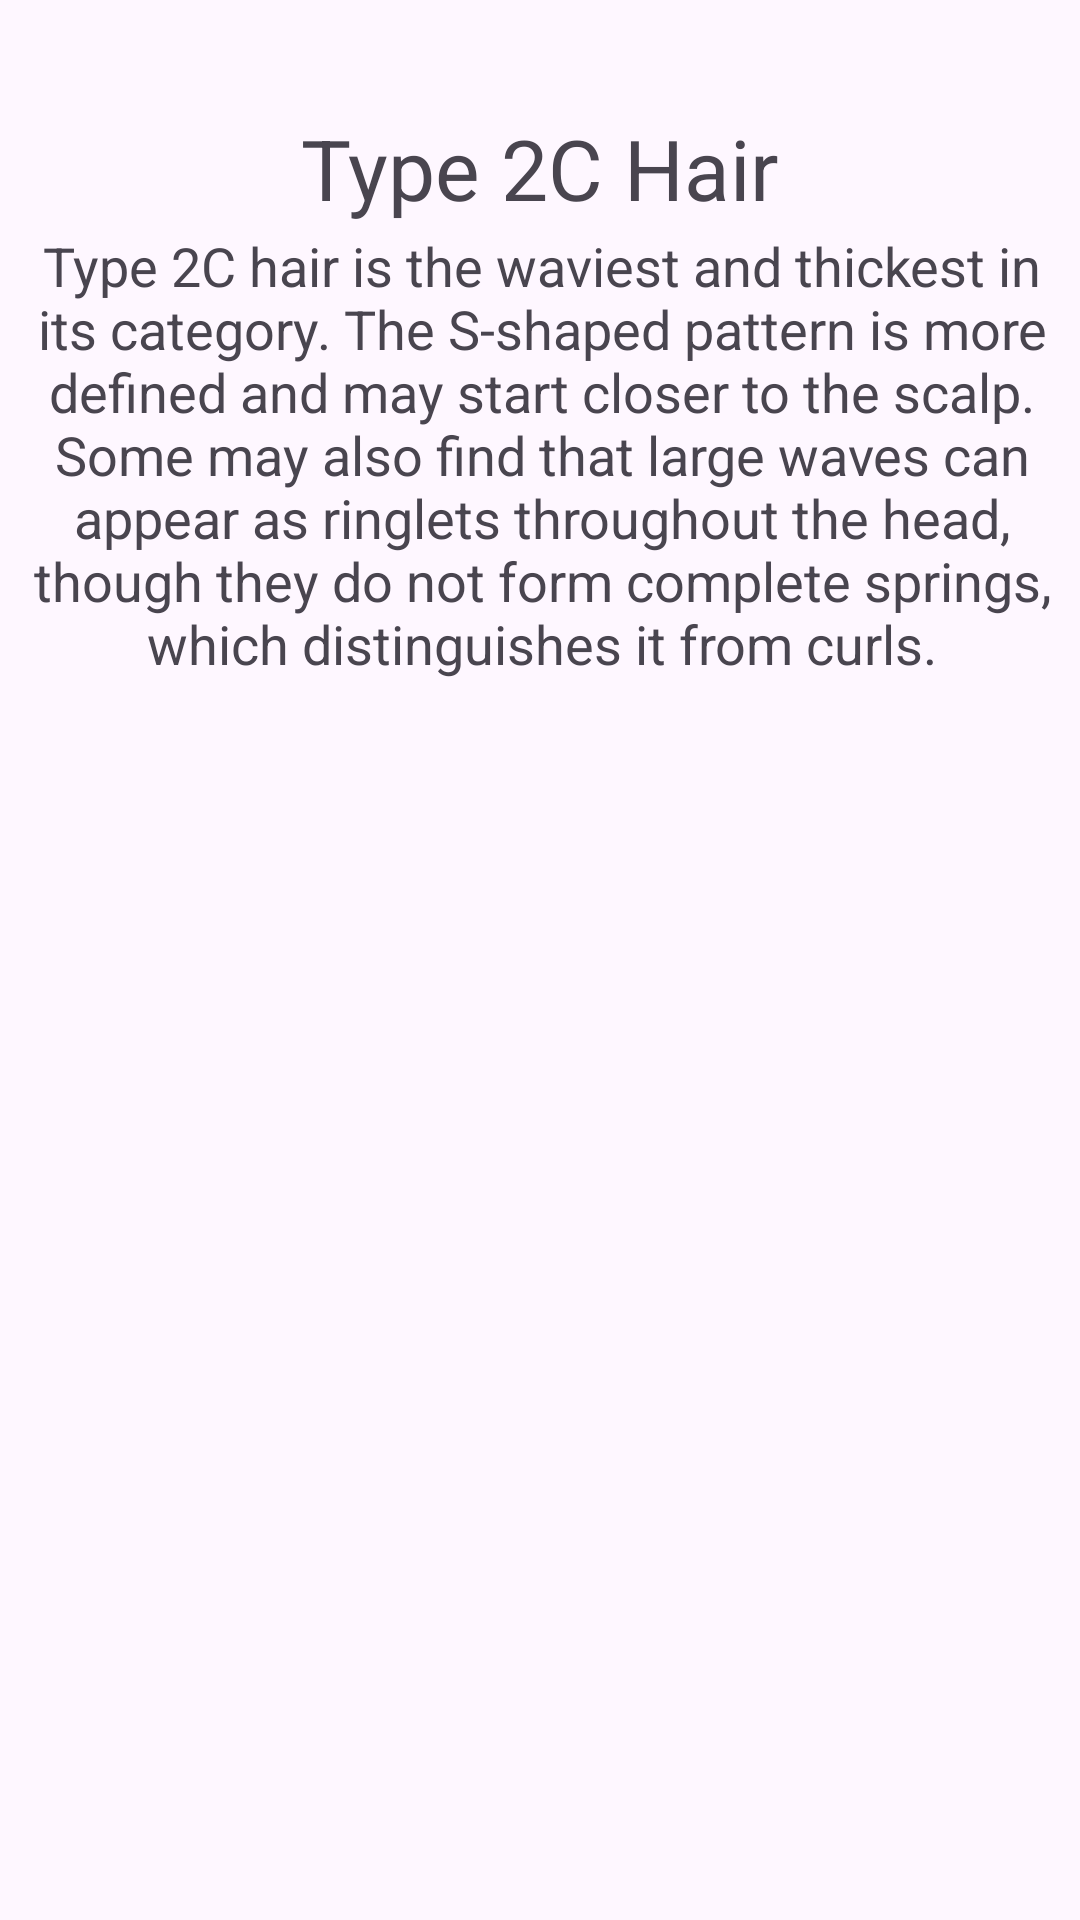

Layout XML and referenced resources for this Android screen:
<!-- AndroidManifest.xml: application theme Theme.HairCare2 -->
<!-- res/layout/activity_type2c.xml -->
<?xml version="1.0" encoding="utf-8"?>
<androidx.constraintlayout.widget.ConstraintLayout xmlns:android="http://schemas.android.com/apk/res/android"
    xmlns:app="http://schemas.android.com/apk/res-auto"
    xmlns:tools="http://schemas.android.com/tools"
    android:layout_width="match_parent"
    android:layout_height="match_parent"
    tools:context=".Type2c">

    <TextView
        android:id="@+id/tvTitle2C"
        android:layout_width="wrap_content"
        android:layout_height="wrap_content"
        android:text="@string/tvTitle2C"
        android:textSize="28sp"
        app:layout_constraintBottom_toBottomOf="parent"
        app:layout_constraintEnd_toEndOf="parent"
        app:layout_constraintStart_toStartOf="parent"
        app:layout_constraintTop_toTopOf="parent"
        app:layout_constraintVertical_bias="0.062" />

    <TextView
        android:id="@+id/tv2CDesc"
        android:layout_width="370dp"
        android:layout_height="wrap_content"
        android:text="@string/tv2CDesc"
        android:textAlignment="center"
        android:textSize="18sp"
        app:layout_constraintBottom_toBottomOf="parent"
        app:layout_constraintEnd_toEndOf="parent"
        app:layout_constraintHorizontal_bias="0.487"
        app:layout_constraintStart_toStartOf="parent"
        app:layout_constraintTop_toTopOf="parent"
        app:layout_constraintVertical_bias="0.156" />

    <GridView
        android:id="@+id/gvType2C"
        android:layout_width="380dp"
        android:layout_height="120dp"
        android:columnWidth="160dp"
        android:horizontalSpacing="5dp"
        android:numColumns="3"
        android:verticalSpacing="5dp"
        app:layout_constraintBottom_toBottomOf="parent"
        app:layout_constraintEnd_toEndOf="parent"
        app:layout_constraintHorizontal_bias="0.483"
        app:layout_constraintStart_toStartOf="parent"
        app:layout_constraintTop_toTopOf="parent"
        app:layout_constraintVertical_bias="0.414" />

    <ImageView
        android:id="@+id/ivLarge2C"
        android:layout_width="250dp"
        android:layout_height="250dp"
        android:layout_gravity="center_horizontal"
        app:layout_constraintBottom_toBottomOf="parent"
        app:layout_constraintEnd_toEndOf="parent"
        app:layout_constraintHorizontal_bias="0.496"
        app:layout_constraintStart_toStartOf="parent"
        app:layout_constraintTop_toTopOf="parent"
        app:layout_constraintVertical_bias="0.804" />

</androidx.constraintlayout.widget.ConstraintLayout>
<!-- resources referenced by this layout -->
<resources>
  <string name="tv2CDesc">Type 2C hair is the waviest and thickest in its category. The S-shaped pattern is more defined and may start closer to the scalp. Some may also find that large waves can appear as ringlets throughout the head, though they do not form complete springs, which distinguishes it from curls.</string>
  <string name="tvTitle2C">Type 2C Hair</string>
  <style name="Theme.HairCare2" parent="Base.Theme.HairCare2" />
  <style name="Base.Theme.HairCare2" parent="Theme.Material3.DayNight.NoActionBar">
          
          
      </style>
</resources>
